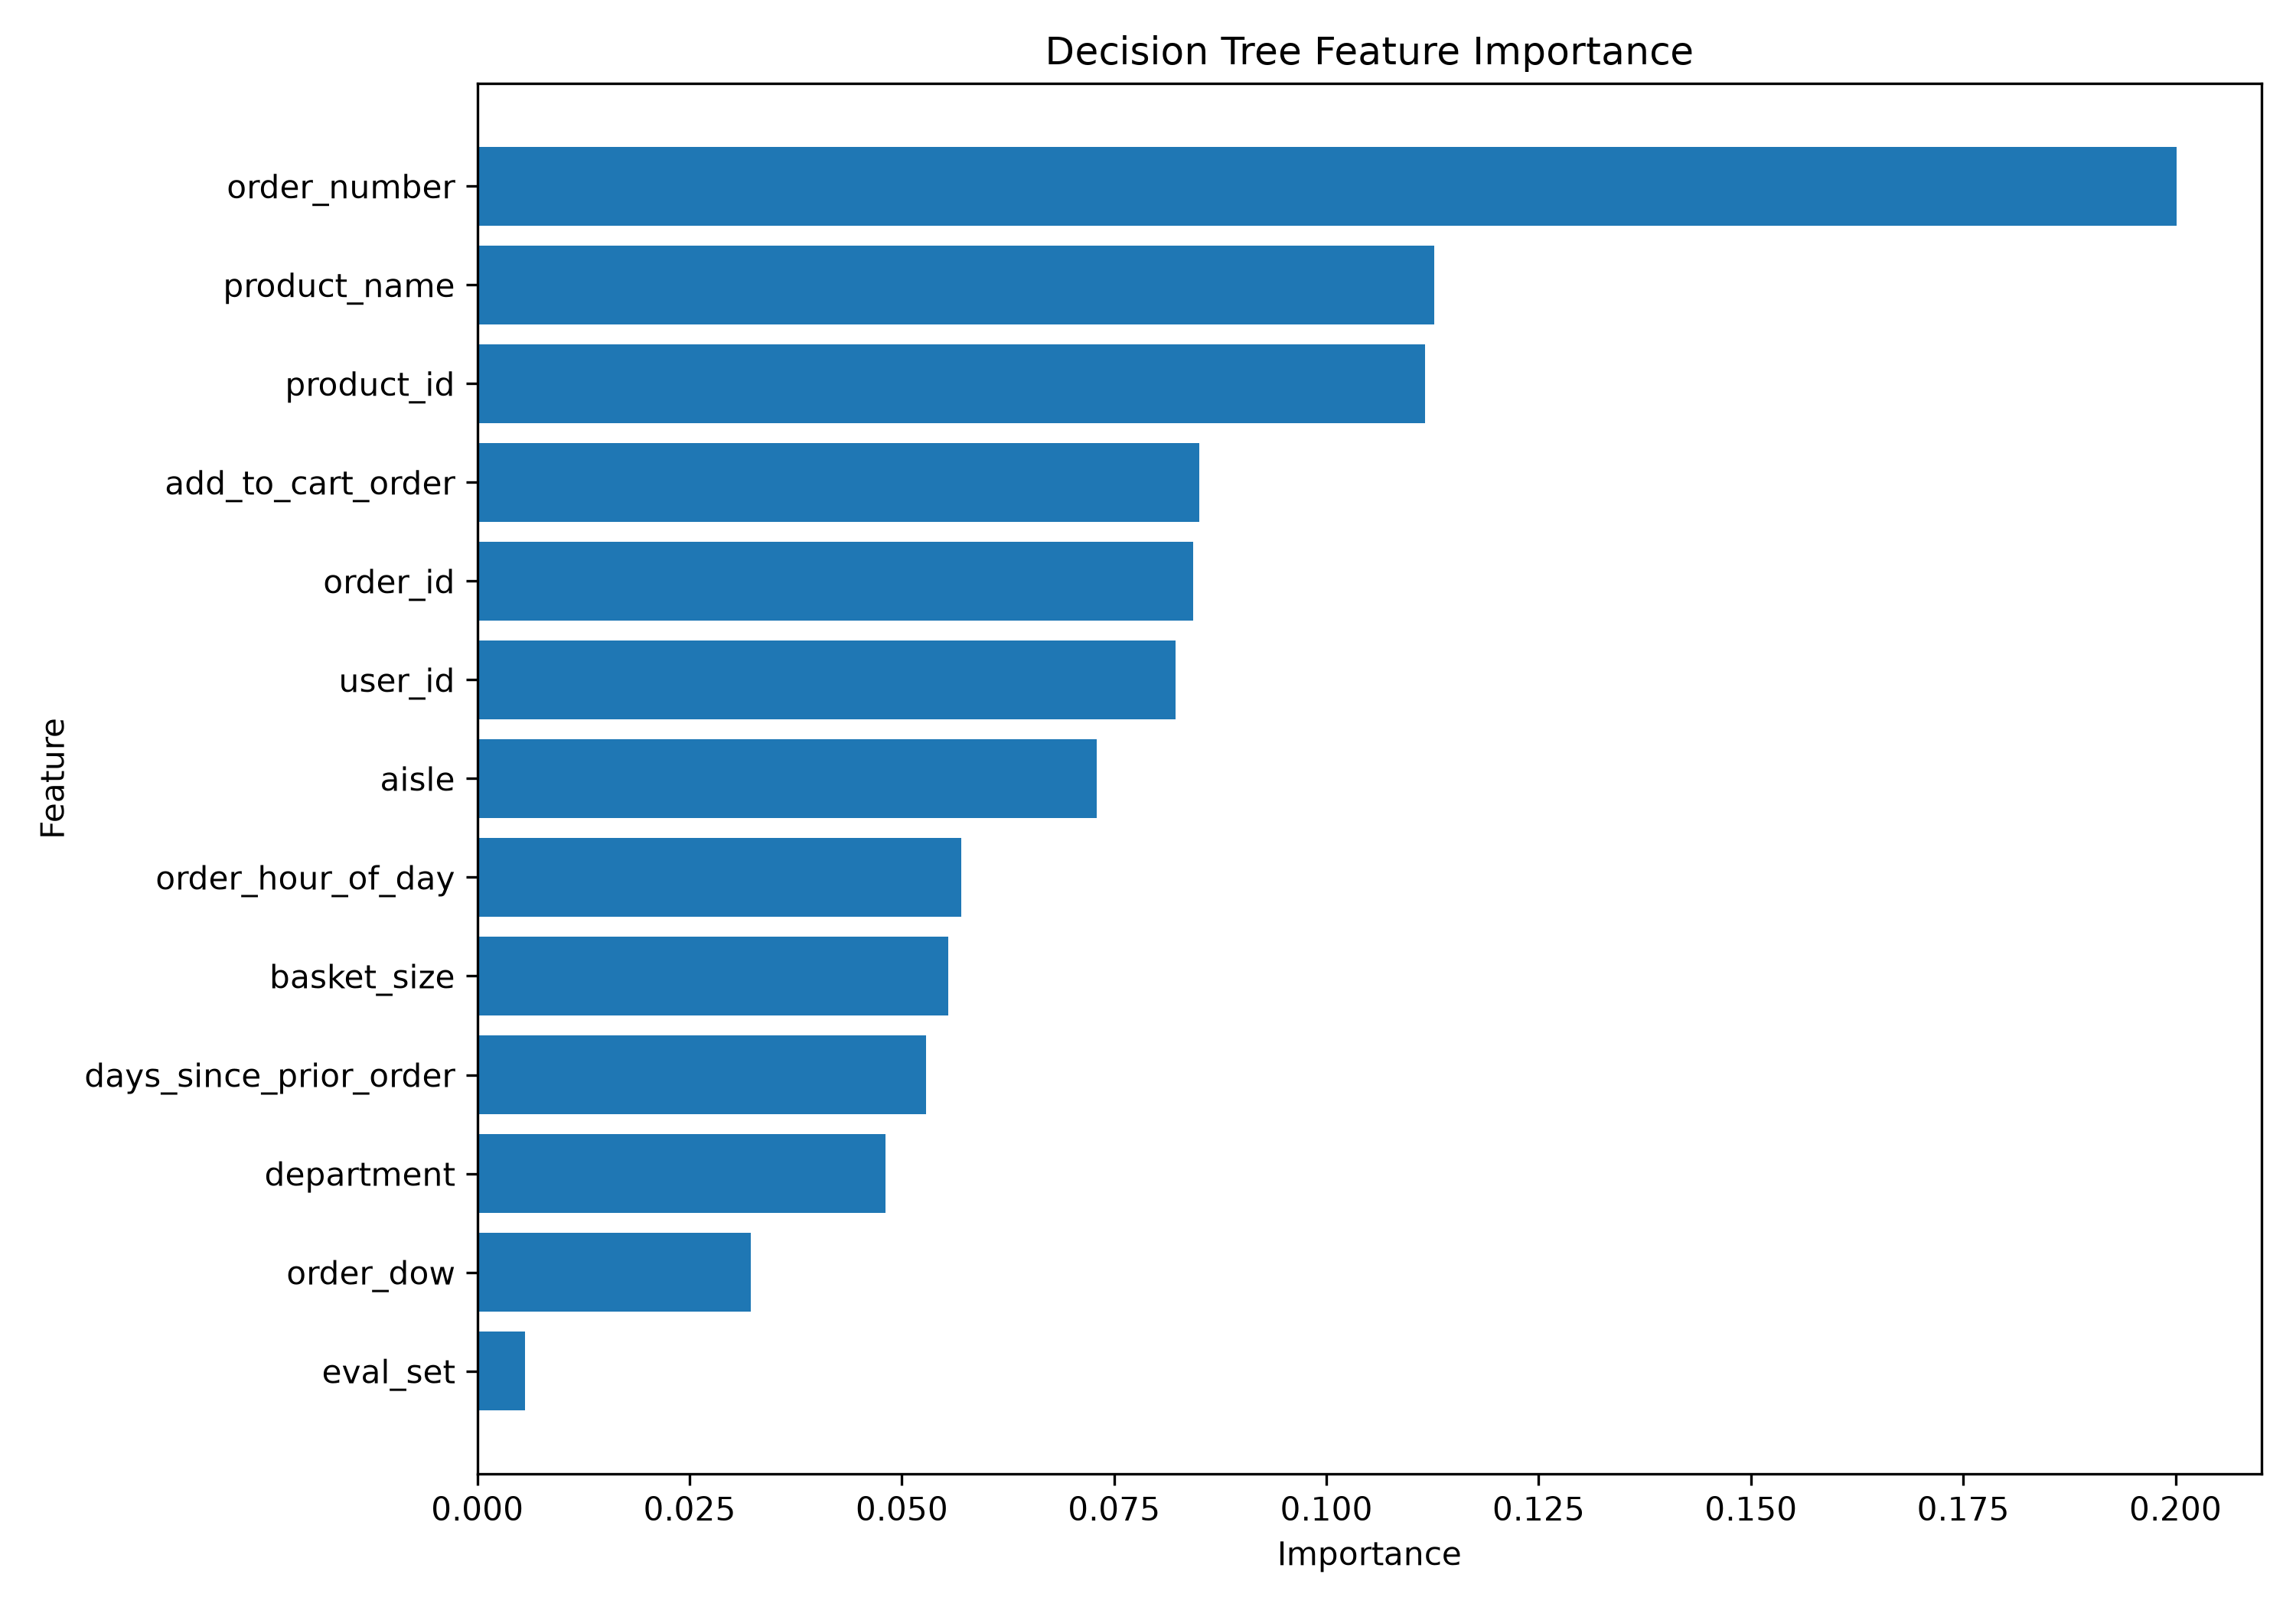

Data behind this chart, as committed beside it:
Feature, Importance
order_number, 0.2001
product_name, 0.1127
product_id, 0.1116
add_to_cart_order, 0.08498
order_id, 0.08427
user_id, 0.08222
aisle, 0.07296
order_hour_of_day, 0.05695
basket_size, 0.05542
days_since_prior_order, 0.05287
department, 0.04808
order_dow, 0.03218
eval_set, 0.005593
